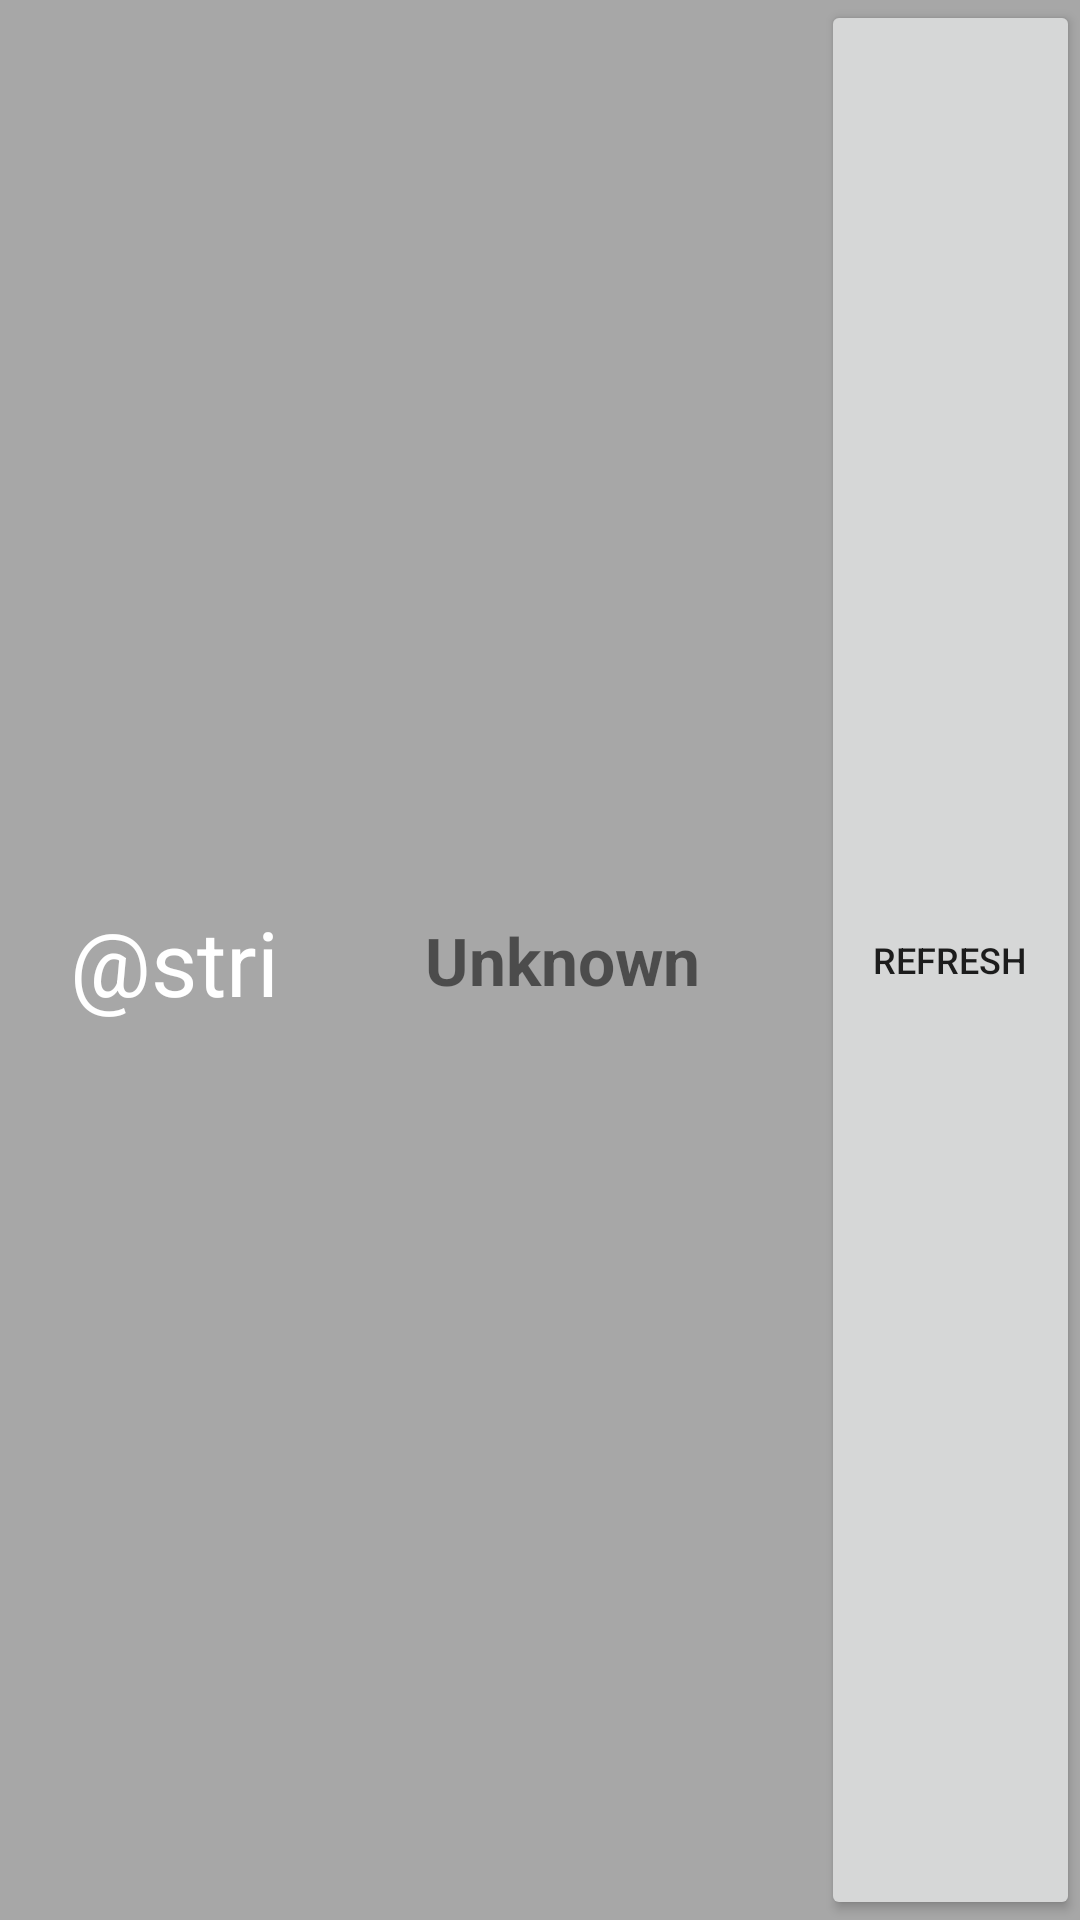

Write the Android layout XML for this screen, with the resource values it uses.
<!-- AndroidManifest.xml: application theme AppTheme -->
<!-- res/layout/widget.xml -->
<?xml version="1.0" encoding="utf-8"?>
<LinearLayout xmlns:android="http://schemas.android.com/apk/res/android"
    xmlns:tools="http://schemas.android.com/tools"
    android:orientation="horizontal"
    android:layout_width="match_parent"
    android:layout_height="match_parent"
    android:background="#55000000"
    tools:ignore="Overdraw">

    <TextView
        android:id="@+id/air_qualityWidgetTextView"
        android:layout_width="0dp"
        android:layout_weight="1"
        android:maxLines="1"
        android:layout_height="match_parent"
        android:layout_marginLeft="15dp"
        android:gravity="center_vertical|center_horizontal"
        android:text="@string/no_data"
        android:textColor="#ffffff"
        android:textSize="30dp"
        android:layout_centerVertical="true"
        android:layout_alignParentStart="false" />

    <TextView
        android:id="@+id/city_nameWidgetTextView"
        android:layout_width="0dp"
        android:layout_height="match_parent"
        android:layout_weight="2"
        android:gravity="center"
        android:text="@string/cell_city_name"
        android:padding="10dp"
        android:textSize="@dimen/abc_text_size_large_material"
        android:textStyle="bold"/>

    <Button
        android:id="@+id/refreshWidgetButton"
        android:layout_width="0dp"
        android:layout_height="match_parent"
        android:layout_weight="1"
        android:textSize="12dp"
        android:padding="10dp"
        android:text="@string/refresh"/>

</LinearLayout>
<!-- resources referenced by this layout -->
<resources>
  <string name="cell_city_name">Unknown</string>
  <string name="refresh">Refresh</string>
  <style name="AppTheme" parent="Theme.AppCompat.Light.DarkActionBar">
          
  
          <item name="colorPrimary">@android:color/holo_blue_light</item>
          <item name="colorAccent">@android:color/holo_blue_light</item>
          <item name="colorPrimaryDark">@android:color/holo_blue_dark</item>
      </style>
</resources>
